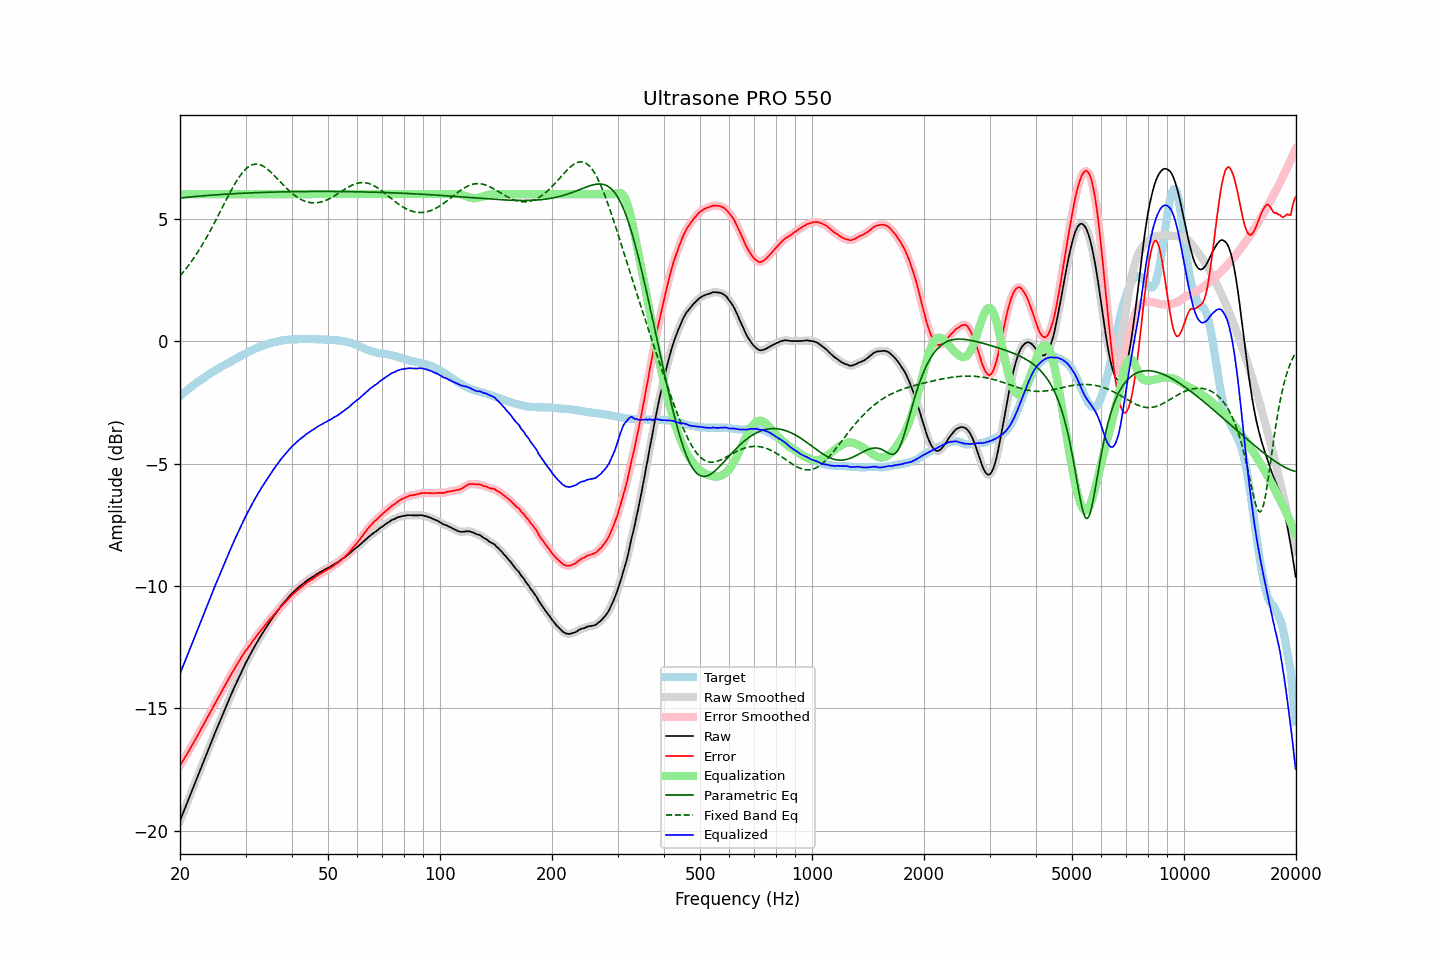

Values plotted in this chart, from the file beside it:
frequency, raw, error, smoothed, error_smoothed, equalization, parametric_eq, fixed_band_eq, equalized_raw, equalized_smoothed, target
20.00, -19.59, -17.34, -19.59, -17.34, 6.00, 5.84, 2.66, -13.59, -13.59, -2.25
20.20, -19.42, -17.23, -19.42, -17.23, 6.00, 5.85, 2.74, -13.42, -13.42, -2.19
20.40, -19.26, -17.12, -19.26, -17.12, 6.00, 5.86, 2.82, -13.26, -13.26, -2.14
20.61, -19.09, -17.01, -19.09, -17.01, 6.00, 5.86, 2.90, -13.09, -13.09, -2.08
20.81, -18.93, -16.90, -18.93, -16.90, 6.00, 5.87, 2.98, -12.93, -12.93, -2.03
21.02, -18.76, -16.79, -18.76, -16.79, 6.00, 5.88, 3.06, -12.76, -12.76, -1.97
21.23, -18.60, -16.68, -18.59, -16.68, 6.00, 5.88, 3.15, -12.60, -12.59, -1.92
21.44, -18.43, -16.56, -18.43, -16.56, 6.00, 5.89, 3.24, -12.43, -12.43, -1.87
21.66, -18.27, -16.45, -18.27, -16.45, 6.00, 5.89, 3.34, -12.27, -12.27, -1.82
21.87, -18.11, -16.34, -18.10, -16.33, 6.00, 5.90, 3.43, -12.11, -12.10, -1.77
22.09, -17.94, -16.22, -17.94, -16.22, 6.00, 5.91, 3.53, -11.94, -11.94, -1.72
22.31, -17.77, -16.10, -17.77, -16.10, 6.00, 5.91, 3.63, -11.77, -11.77, -1.67
22.54, -17.61, -15.98, -17.61, -15.98, 6.00, 5.92, 3.73, -11.61, -11.61, -1.63
22.76, -17.44, -15.86, -17.44, -15.86, 6.00, 5.92, 3.84, -11.44, -11.44, -1.58
22.99, -17.28, -15.74, -17.28, -15.74, 6.00, 5.93, 3.95, -11.28, -11.28, -1.54
23.22, -17.11, -15.62, -17.11, -15.62, 6.00, 5.94, 4.06, -11.11, -11.11, -1.49
23.45, -16.95, -15.50, -16.95, -15.50, 6.00, 5.94, 4.17, -10.95, -10.95, -1.45
23.69, -16.79, -15.39, -16.78, -15.38, 6.00, 5.95, 4.29, -10.79, -10.78, -1.40
23.92, -16.62, -15.25, -16.62, -15.26, 6.00, 5.95, 4.41, -10.62, -10.62, -1.36
24.16, -16.46, -15.14, -16.46, -15.14, 6.00, 5.96, 4.53, -10.46, -10.46, -1.31
24.40, -16.30, -15.02, -16.29, -15.02, 6.00, 5.96, 4.65, -10.30, -10.29, -1.27
24.65, -16.13, -14.90, -16.13, -14.90, 6.00, 5.97, 4.77, -10.13, -10.13, -1.23
24.89, -15.97, -14.77, -15.97, -14.77, 6.00, 5.97, 4.90, -9.97, -9.97, -1.19
25.14, -15.81, -14.65, -15.81, -14.65, 6.00, 5.98, 5.03, -9.81, -9.81, -1.15
25.39, -15.65, -14.53, -15.65, -14.54, 6.00, 5.98, 5.16, -9.65, -9.65, -1.11
25.65, -15.50, -14.42, -15.49, -14.42, 6.00, 5.99, 5.29, -9.50, -9.49, -1.08
25.91, -15.34, -14.30, -15.34, -14.30, 6.00, 5.99, 5.41, -9.34, -9.34, -1.04
26.16, -15.18, -14.18, -15.18, -14.18, 6.00, 5.99, 5.54, -9.18, -9.18, -1.00
26.43, -15.03, -14.06, -15.02, -14.06, 6.00, 6.00, 5.67, -9.03, -9.02, -0.97
26.69, -14.87, -13.94, -14.87, -13.94, 6.00, 6.00, 5.80, -8.87, -8.87, -0.93
26.96, -14.71, -13.82, -14.71, -13.82, 6.00, 6.01, 5.93, -8.71, -8.71, -0.89
27.23, -14.56, -13.70, -14.56, -13.70, 6.00, 6.01, 6.05, -8.56, -8.56, -0.86
27.50, -14.41, -13.59, -14.41, -13.59, 6.00, 6.01, 6.17, -8.41, -8.41, -0.82
27.77, -14.26, -13.48, -14.26, -13.47, 6.00, 6.02, 6.29, -8.26, -8.26, -0.78
28.05, -14.11, -13.36, -14.11, -13.36, 6.00, 6.02, 6.41, -8.11, -8.11, -0.75
28.33, -13.97, -13.26, -13.96, -13.25, 6.00, 6.02, 6.52, -7.97, -7.96, -0.71
28.62, -13.82, -13.15, -13.82, -13.15, 6.00, 6.03, 6.62, -7.82, -7.82, -0.67
28.90, -13.68, -13.04, -13.68, -13.04, 6.00, 6.03, 6.72, -7.68, -7.68, -0.63
29.19, -13.54, -12.93, -13.54, -12.94, 6.00, 6.03, 6.81, -7.54, -7.54, -0.60
29.48, -13.40, -12.83, -13.40, -12.83, 6.00, 6.04, 6.89, -7.40, -7.40, -0.57
29.78, -13.26, -12.73, -13.26, -12.73, 6.00, 6.04, 6.96, -7.26, -7.26, -0.53
30.08, -13.13, -12.63, -13.13, -12.64, 6.00, 6.04, 7.03, -7.13, -7.13, -0.50
30.38, -13.01, -12.55, -13.01, -12.55, 6.00, 6.05, 7.09, -7.01, -7.01, -0.46
30.68, -12.89, -12.46, -12.89, -12.46, 6.00, 6.05, 7.13, -6.89, -6.89, -0.43
30.99, -12.77, -12.38, -12.77, -12.37, 6.00, 6.05, 7.17, -6.77, -6.77, -0.39
31.30, -12.64, -12.28, -12.64, -12.28, 6.00, 6.06, 7.20, -6.64, -6.64, -0.36
31.61, -12.52, -12.19, -12.52, -12.19, 6.00, 6.06, 7.22, -6.52, -6.52, -0.33
31.93, -12.40, -12.09, -12.40, -12.10, 6.00, 6.06, 7.23, -6.40, -6.40, -0.31
32.24, -12.29, -12.01, -12.29, -12.01, 6.00, 6.06, 7.22, -6.29, -6.29, -0.28
32.57, -12.18, -11.93, -12.18, -11.93, 6.00, 6.07, 7.21, -6.18, -6.18, -0.25
32.89, -12.07, -11.85, -12.07, -11.85, 6.00, 6.07, 7.19, -6.07, -6.07, -0.22
33.22, -11.96, -11.76, -11.96, -11.76, 6.00, 6.07, 7.17, -5.96, -5.96, -0.20
33.55, -11.86, -11.69, -11.85, -11.68, 6.00, 6.07, 7.13, -5.86, -5.85, -0.17
33.89, -11.75, -11.59, -11.75, -11.60, 6.00, 6.07, 7.09, -5.75, -5.75, -0.15
34.23, -11.65, -11.51, -11.65, -11.52, 6.00, 6.08, 7.04, -5.65, -5.65, -0.14
34.57, -11.55, -11.44, -11.55, -11.44, 6.00, 6.08, 6.99, -5.55, -5.55, -0.11
34.92, -11.45, -11.36, -11.45, -11.36, 6.00, 6.08, 6.93, -5.45, -5.45, -0.09
35.27, -11.36, -11.29, -11.36, -11.29, 6.00, 6.08, 6.87, -5.36, -5.36, -0.07
35.62, -11.26, -11.21, -11.26, -11.21, 6.00, 6.08, 6.80, -5.26, -5.26, -0.05
35.97, -11.17, -11.13, -11.17, -11.13, 6.00, 6.09, 6.74, -5.17, -5.17, -0.04
... 635 more rows
